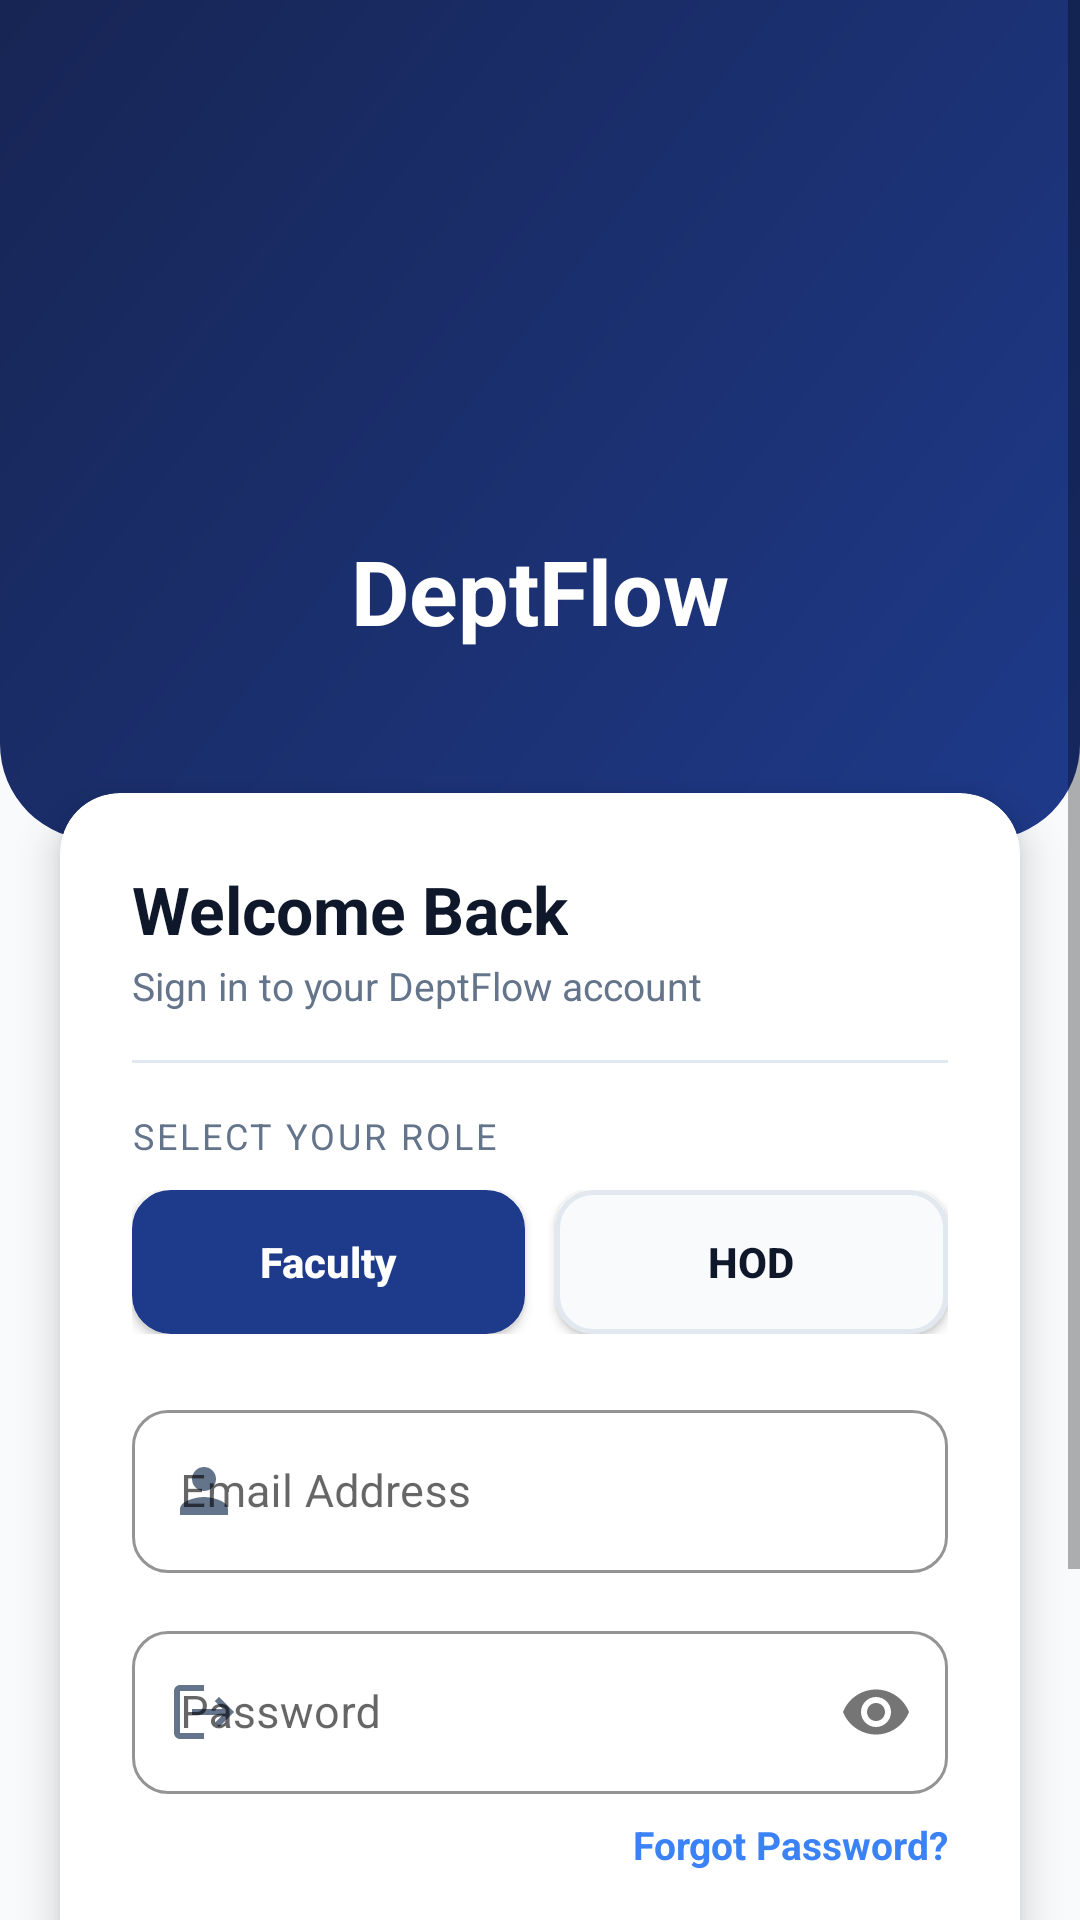

Android layout source for this screen:
<!-- AndroidManifest.xml: application theme Theme.DeptFlow -->
<!-- res/layout/activity_login.xml -->
<?xml version="1.0" encoding="utf-8"?>
<ScrollView xmlns:android="http://schemas.android.com/apk/res/android"
    xmlns:app="http://schemas.android.com/apk/res-auto"
    android:layout_width="match_parent"
    android:layout_height="match_parent"
    android:background="@color/background"
    android:fillViewport="true">

    <LinearLayout
        android:layout_width="match_parent"
        android:layout_height="wrap_content"
        android:orientation="vertical">

        
        <LinearLayout
            android:layout_width="match_parent"
            android:layout_height="280dp"
            android:background="@drawable/bg_login_header"
            android:gravity="center"
            android:orientation="vertical"
            android:paddingTop="36dp"
            android:paddingBottom="36dp">

            
            <ImageView
                android:layout_width="100dp"
                android:layout_height="100dp"
                android:src="@drawable/vcetit"
                android:scaleType="fitCenter"
                android:contentDescription="VCET IT Department Logo" />

            <TextView
                android:layout_width="wrap_content"
                android:layout_height="wrap_content"
                android:layout_marginTop="14dp"
                android:text="@string/login_title"
                android:textColor="#FFFFFF"
                android:textSize="30sp"
                android:textStyle="bold" />

        </LinearLayout>

        
        <androidx.cardview.widget.CardView
            android:layout_width="match_parent"
            android:layout_height="wrap_content"
            android:layout_marginStart="20dp"
            android:layout_marginTop="-16dp"
            android:layout_marginEnd="20dp"
            app:cardBackgroundColor="@color/surface"
            app:cardCornerRadius="20dp"
            app:cardElevation="8dp">

            <LinearLayout
                android:layout_width="match_parent"
                android:layout_height="wrap_content"
                android:orientation="vertical"
                android:padding="24dp">

                
                <TextView
                    android:layout_width="wrap_content"
                    android:layout_height="wrap_content"
                    android:text="@string/login_welcome"
                    android:textColor="@color/text_primary"
                    android:textSize="22sp"
                    android:textStyle="bold" />

                <TextView
                    android:layout_width="wrap_content"
                    android:layout_height="wrap_content"
                    android:layout_marginTop="2dp"
                    android:text="@string/login_welcome_sub"
                    android:textColor="@color/text_secondary"
                    android:textSize="13sp" />

                
                <View
                    android:layout_width="match_parent"
                    android:layout_height="1dp"
                    android:layout_marginTop="16dp"
                    android:layout_marginBottom="16dp"
                    android:background="@color/divider" />

                
                <TextView
                    android:layout_width="wrap_content"
                    android:layout_height="wrap_content"
                    android:layout_marginBottom="10dp"
                    android:text="@string/select_role_label"
                    android:textColor="@color/text_secondary"
                    android:textSize="12sp"
                    android:textAllCaps="true"
                    android:letterSpacing="0.08" />

                
                <LinearLayout
                    android:layout_width="match_parent"
                    android:layout_height="wrap_content"
                    android:orientation="horizontal"
                    android:baselineAligned="false">

                    <Button
                        android:id="@+id/btn_role_faculty"
                        android:layout_width="0dp"
                        android:layout_height="48dp"
                        android:layout_weight="1"
                        android:background="@drawable/bg_role_selected"
                        android:text="@string/role_faculty"
                        android:textAllCaps="false"
                        android:textColor="@color/text_on_primary"
                        android:textSize="14sp"
                        android:textStyle="bold"
                        app:backgroundTint="@null" />

                    <View
                        android:layout_width="10dp"
                        android:layout_height="1dp" />

                    <Button
                        android:id="@+id/btn_role_hod"
                        android:layout_width="0dp"
                        android:layout_height="48dp"
                        android:layout_weight="1"
                        android:background="@drawable/bg_role_unselected_new"
                        android:text="@string/role_hod"
                        android:textAllCaps="false"
                        android:textColor="@color/text_primary"
                        android:textSize="14sp"
                        android:textStyle="bold"
                        app:backgroundTint="@null" />

                </LinearLayout>

                
                <com.google.android.material.textfield.TextInputLayout
                    android:id="@+id/til_email"
                    style="@style/Widget.MaterialComponents.TextInputLayout.OutlinedBox"
                    android:layout_width="match_parent"
                    android:layout_height="wrap_content"
                    android:layout_marginTop="20dp"
                    android:hint="@string/hint_email"
                    app:boxCornerRadiusBottomEnd="12dp"
                    app:boxCornerRadiusBottomStart="12dp"
                    app:boxCornerRadiusTopEnd="12dp"
                    app:boxCornerRadiusTopStart="12dp"
                    app:boxStrokeColor="@color/primary"
                    app:hintTextColor="@color/primary"
                    app:startIconDrawable="@drawable/ic_person"
                    app:startIconTint="@color/text_secondary">

                    <com.google.android.material.textfield.TextInputEditText
                        android:id="@+id/et_email"
                        android:layout_width="match_parent"
                        android:layout_height="wrap_content"
                        android:inputType="textEmailAddress"
                        android:maxLines="1"
                        android:textColor="@color/text_primary"
                        android:textSize="15sp" />
                </com.google.android.material.textfield.TextInputLayout>

                
                <com.google.android.material.textfield.TextInputLayout
                    android:id="@+id/til_password"
                    style="@style/Widget.MaterialComponents.TextInputLayout.OutlinedBox"
                    android:layout_width="match_parent"
                    android:layout_height="wrap_content"
                    android:layout_marginTop="14dp"
                    android:hint="@string/hint_password"
                    app:boxCornerRadiusBottomEnd="12dp"
                    app:boxCornerRadiusBottomStart="12dp"
                    app:boxCornerRadiusTopEnd="12dp"
                    app:boxCornerRadiusTopStart="12dp"
                    app:boxStrokeColor="@color/primary"
                    app:hintTextColor="@color/primary"
                    app:passwordToggleEnabled="true"
                    app:startIconDrawable="@drawable/ic_logout"
                    app:startIconTint="@color/text_secondary">

                    <com.google.android.material.textfield.TextInputEditText
                        android:id="@+id/et_password"
                        android:layout_width="match_parent"
                        android:layout_height="wrap_content"
                        android:inputType="textPassword"
                        android:maxLines="1"
                        android:textColor="@color/text_primary"
                        android:textSize="15sp" />
                </com.google.android.material.textfield.TextInputLayout>

                
                <TextView
                    android:id="@+id/tv_forgot_password"
                    android:layout_width="wrap_content"
                    android:layout_height="wrap_content"
                    android:layout_gravity="end"
                    android:layout_marginTop="8dp"
                    android:clickable="true"
                    android:focusable="true"
                    android:text="@string/link_forgot_password"
                    android:textColor="@color/primary_light"
                    android:textSize="13sp"
                    android:textStyle="bold" />

                
                <ProgressBar
                    android:id="@+id/progress_login"
                    android:layout_width="36dp"
                    android:layout_height="36dp"
                    android:layout_gravity="center"
                    android:layout_marginTop="16dp"
                    android:indeterminateTint="@color/primary"
                    android:visibility="gone" />

                
                <Button
                    android:id="@+id/btn_login_faculty"
                    android:layout_width="match_parent"
                    android:layout_height="52dp"
                    android:layout_marginTop="16dp"
                    android:background="@drawable/bg_button_primary"
                    android:text="@string/btn_login"
                    android:textAllCaps="false"
                    android:textColor="@color/text_on_primary"
                    android:textSize="16sp"
                    android:textStyle="bold"
                    app:backgroundTint="@null" />

                
                <TextView
                    android:id="@+id/tv_register_link"
                    android:layout_width="wrap_content"
                    android:layout_height="wrap_content"
                    android:layout_gravity="center"
                    android:layout_marginTop="18dp"
                    android:clickable="true"
                    android:focusable="true"
                    android:text="@string/link_register"
                    android:textColor="@color/text_secondary"
                    android:textSize="13sp" />

            </LinearLayout>
        </androidx.cardview.widget.CardView>

        
        <View
            android:layout_width="match_parent"
            android:layout_height="32dp" />

    </LinearLayout>
</ScrollView>
<!-- resources referenced by this layout -->
<resources>
  <color name="background">#F8FAFC</color>
  <color name="divider">#E2E8F0</color>
  <color name="primary">#1E3A8A</color>
  <color name="primary_light">#3B82F6</color>
  <color name="surface">#FFFFFF</color>
  <color name="text_on_primary">#FFFFFF</color>
  <color name="text_primary">#0F172A</color>
  <color name="text_secondary">#64748B</color>
  <!-- drawable bg_login_header (drawable) -->
  <?xml version="1.0" encoding="utf-8"?>
  <shape xmlns:android="http://schemas.android.com/apk/res/android"
      android:shape="rectangle">
      <gradient
          android:angle="135"
          android:endColor="#172554"
          android:startColor="#1E3A8A"
          android:type="linear" />
      <corners
          android:bottomLeftRadius="32dp"
          android:bottomRightRadius="32dp"
          android:topLeftRadius="0dp"
          android:topRightRadius="0dp" />
  </shape>
  <!-- drawable bg_role_selected (drawable) -->
  <?xml version="1.0" encoding="utf-8"?>
  <ripple xmlns:android="http://schemas.android.com/apk/res/android"
      android:color="#33FFFFFF">
      <item>
          <shape android:shape="rectangle">
              <solid android:color="@color/primary" />
              <corners android:radius="12dp" />
              <stroke
                  android:width="2dp"
                  android:color="@color/primary" />
          </shape>
      </item>
  </ripple>
  <!-- drawable bg_role_unselected_new (drawable) -->
  <?xml version="1.0" encoding="utf-8"?>
  <ripple xmlns:android="http://schemas.android.com/apk/res/android"
      android:color="#1A1E3A8A">
      <item>
          <shape android:shape="rectangle">
              <solid android:color="@color/background" />
              <corners android:radius="12dp" />
              <stroke
                  android:width="1.5dp"
                  android:color="@color/card_stroke" />
          </shape>
      </item>
  </ripple>
  <!-- drawable ic_logout (drawable) -->
  <vector xmlns:android="http://schemas.android.com/apk/res/android"
      android:width="24dp"
      android:height="24dp"
      android:viewportWidth="24"
      android:viewportHeight="24">
      <path
          android:fillColor="@color/danger"
          android:pathData="M17,7l-1.41,1.41L18.17,11H8v2h10.17l-2.58,2.58L17,17l5,-5zM4,5h8V3H4c-1.1,0 -2,0.9 -2,2v14c0,1.1 0.9,2 2,2h8v-2H4V5z" />
  </vector>
  <!-- drawable ic_person (drawable) -->
  <vector xmlns:android="http://schemas.android.com/apk/res/android"
      android:width="24dp"
      android:height="24dp"
      android:viewportWidth="24"
      android:viewportHeight="24">
      <path
          android:fillColor="@color/accent"
          android:pathData="M12,12c2.21,0 4,-1.79 4,-4s-1.79,-4 -4,-4 -4,1.79 -4,4 1.79,4 4,4zm0,2c-2.67,0 -8,1.34 -8,4v2h16v-2c0,-2.66 -5.33,-4 -8,-4z" />
  </vector>
  <string name="btn_login">Sign In</string>
  <string name="hint_email">Email Address</string>
  <string name="hint_password">Password</string>
  <string name="link_forgot_password">Forgot Password?</string>
  <string name="link_register">Don\'t have an account? <b>Register</b></string>
  <string name="login_title">DeptFlow</string>
  <string name="login_welcome">Welcome Back</string>
  <string name="login_welcome_sub">Sign in to your DeptFlow account</string>
  <string name="role_faculty">Faculty</string>
  <string name="role_hod">HOD</string>
  <string name="select_role_label">Select Your Role</string>
  <color name="card_stroke">#E2E8F0</color>
  <color name="danger">#EF4444</color>
  <color name="accent">#0D9488</color>
  <color name="primary_dark">#172554</color>
  <color name="accent_light">#14B8A6</color>
</resources>
